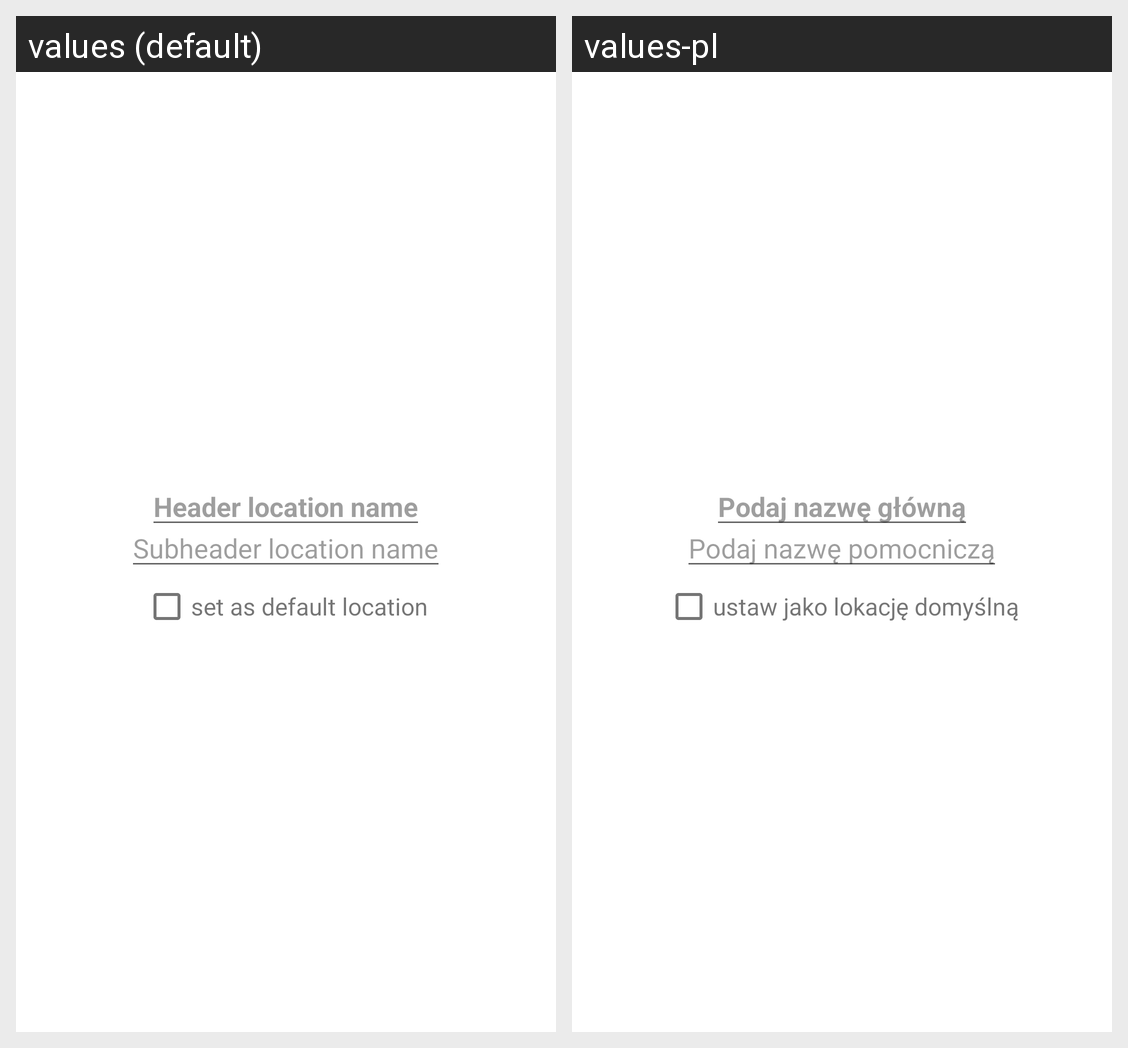

Strings drawn on this Android screen and how each of the app's shown locales translates them:
Android screen res/layout/dialog_edit_location.xml rendered under 2 locales, left to right: values (default), values-pl. Device: Nexus 5 (rendered at 1080×1920; each locale shown at half size, 540×960, under a caption strip naming it); theme Theme.MaterialComponents.DayNight.NoActionBar.
Strings drawn on this screen, with the default value and each locale's value (text and hints the layout hard-codes, and strings that could not be matched under every locale, appear in the picture but are not listed):

edit_location_dialog_header_edit_text_hint
  values: Header location name
  values-pl: Podaj nazwę główną

edit_location_dialog_subheader_edit_text_hint
  values: Subheader location name
  values-pl: Podaj nazwę pomocniczą

add_location_dialog_checkbox_message
  values: set as default location
  values-pl: ustaw jako lokację domyślną
